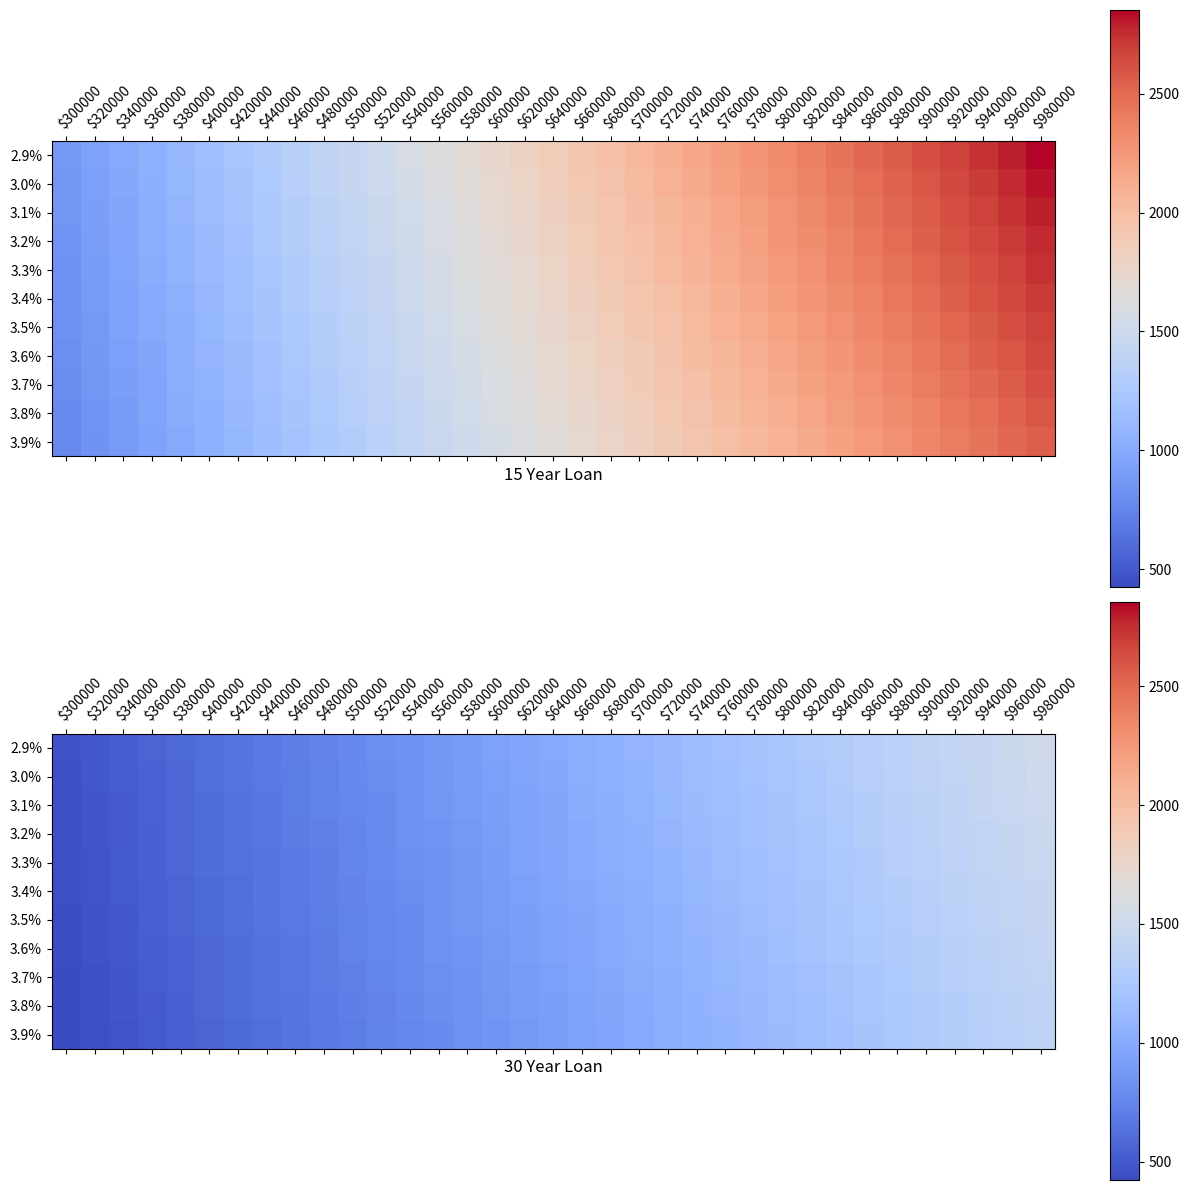

The matplotlib source for this figure:
import matplotlib.pyplot as plt
import numpy as np
from dataclasses import dataclass


@dataclass
class LoanEstimate:
    company_name: str
    loan_amt: int
    interest_rate: float
    loan_term: int
    fixed_cost: float


def calc_profit(
    loan_amt: int,
    interest_rate: float,
    loan_term: int,
    fixed_cost: float,
    index_returns: float = 0.11,
):
    """Returns the projected profit per year from a cashout refinance invested
    into index funds based off historical index returns"""
    working_principle = loan_amt
    aggregate = 0
    r = interest_rate / 12
    n = loan_term * 12
    """
    M = P[r(1+r)^n/((1+r)^n)-1)] = the total monthly mortgage payment.
    P = the principal loan amount.
    r = your monthly interest rate.
    n = number of payments over the loan’s lifetime.
    """
    monthly_payment = loan_amt * ((r * ((1 + r) ** n)) / (((1 + r) ** n) - 1))

    # for every monthly payment
    for _ in range(n):
        # amt made in stocks this month
        aggregate += working_principle * (index_returns / 12)

        interest_payment = working_principle * r
        # amt paid in interest this month
        aggregate -= interest_payment
        # amt paid in principle this month
        working_principle -= monthly_payment - interest_payment

    # remove fixed costs less the opportunity cost of index returns
    aggregate -= fixed_cost * (1 + index_returns) ** loan_term
    return aggregate / loan_term


def generate_profits(
    loan_amt_min: int,
    loan_amt_max: int,
    interest_rate_min: float,
    interest_rate_max: float,
    loan_term: int,
):
    """generates a 2D array of all the projected profits
    for all interest rates and loan amt pairs using the passed in
    loan term"""
    # convert to int so we can generate ranges easily
    interest_int_min = int(interest_rate_min * 10000)
    interest_int_max = int(interest_rate_max * 10000)

    coords = []
    interest_step = 10
    # for all potential interest rates
    for interest_int in range(interest_int_min, interest_int_max, interest_step):
        col = []
        # for all potential loan amts
        for loan_amt in range(loan_amt_min, loan_amt_max, 20000):
            interest_rate = interest_int / 10000

            col.append(
                calc_profit(
                    loan_amt=loan_amt,
                    interest_rate=interest_rate,
                    loan_term=loan_term,
                    fixed_cost=0,
                )
                / loan_term
            )

        coords.append(col)

    return np.array(coords)


def plot_heatmaps():
    """plots projected profits across reasonable ranges of interest rate
    and loan amount per year for a 15/30 yr term for visualization of
    all profit pairs"""
    min_loan = 300000
    max_loan = 1000000
    min_interest = 0.029
    max_interest = 0.04
    xtick_ints = range(min_loan, max_loan, 20000)
    xticklabels = [f"${num}" for num in xtick_ints]
    ytick_ints = range(int(min_interest * 10000), int(max_interest * 10000), 10)
    yticklabels = [f"{num/100}%" for num in ytick_ints]
    loan_15_data = generate_profits(
        min_loan, max_loan, min_interest, max_interest, loan_term=15
    )
    loan_30_data = generate_profits(
        min_loan, max_loan, min_interest, max_interest, loan_term=30
    )
    fig, axes = plt.subplots(nrows=2, figsize=(12, 12))
    ax1, ax2 = axes

    vmax = max(np.amax(loan_15_data), np.amax(loan_30_data))
    vmin = min(np.amin(loan_15_data), np.amin(loan_30_data))

    # Heat maps.
    im1 = ax1.matshow(loan_15_data, vmin=vmin, vmax=vmax, cmap="coolwarm")
    im2 = ax2.matshow(loan_30_data, vmin=vmin, vmax=vmax, cmap="coolwarm")

    # Formatting for heat map 1.
    ax1.set_xticks(range(len(xticklabels)))
    ax1.set_yticks(range(len(yticklabels)))
    ax1.set_xticklabels(xticklabels)
    ax1.set_yticklabels(yticklabels)
    ax1.set_title("15 Year Loan", y=-0.1)
    plt.setp(ax1.get_xticklabels(), rotation=45, ha="left", rotation_mode="anchor")
    plt.colorbar(im1, fraction=0.045, pad=0.05, ax=ax1)

    # Formatting for heat map 2.
    ax2.set_xticks(range(len(xticklabels)))
    ax2.set_yticks(range(len(yticklabels)))
    ax2.set_xticklabels(xticklabels)
    ax2.set_yticklabels(yticklabels)
    ax2.set_title("30 Year Loan", y=-0.1)
    plt.setp(ax2.get_xticklabels(), rotation=45, ha="left", rotation_mode="anchor")
    plt.colorbar(im2, fraction=0.045, pad=0.05, ax=ax2)

    fig.tight_layout()
    plt.show()


def print_formated_profit(estimate: LoanEstimate) -> None:
    profit = calc_profit(
        loan_amt=estimate.loan_amt,
        interest_rate=estimate.interest_rate,
        loan_term=estimate.loan_term,
        fixed_cost=estimate.fixed_cost,
    )
    print(f"{estimate.company_name} {estimate.loan_term} year: ${profit:.2f}")


def print_mortgage_2020() -> None:
    """ [redacted]
[redacted] """

    estimates = [
        LoanEstimate(
            company_name="Aimloan",
            loan_amt=500000,
            interest_rate=0.03625,
            loan_term=30,
            fixed_cost=1037.50,
        ),
        LoanEstimate(
            company_name="Aimloan",
            loan_amt=500000,
            interest_rate=0.0375,
            loan_term=30,
            fixed_cost=0,
        ),
        LoanEstimate(
            company_name="Sebonic",
            loan_amt=500000,
            interest_rate=0.0349,
            loan_term=30,
            fixed_cost=3040,
        ),
        LoanEstimate(
            company_name="Sebonic",
            loan_amt=500000,
            interest_rate=0.03615,
            loan_term=30,
            fixed_cost=856,
        ),
        LoanEstimate(
            company_name="Quicken",
            loan_amt=515000,
            interest_rate=0.0375,
            loan_term=30,
            fixed_cost=1131,
        ),
        LoanEstimate(
            company_name="Quicken",
            loan_amt=515000,
            interest_rate=0.0375,
            loan_term=30,
            fixed_cost=-995.55,
        ),
    ]

    for estimate in estimates:
        print_formated_profit(estimate)


if __name__ == "__main__":
    # simple test suite
    all_tests_passed = True
    all_tests_passed &= (
        calc_profit(loan_amt=510000, interest_rate=0.03125, loan_term=15, fixed_cost=0)
        - 160564
        < 1
    )
    if all_tests_passed:
        print("All tests passed!")

    plot_heatmaps()
    # print_mortgage_2020()
